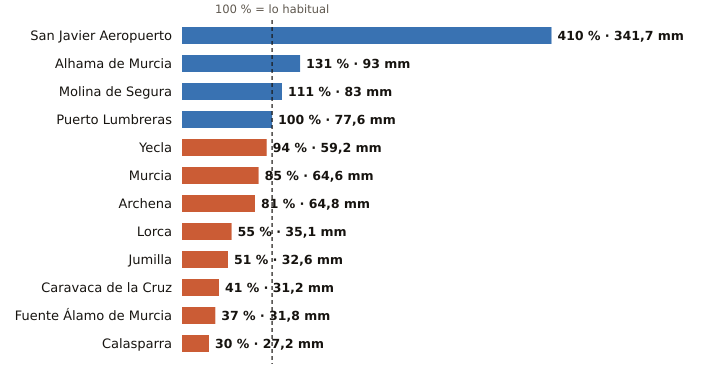

Values plotted in this chart, from the file beside it:
estacion, provincia, indicativo, mm_otono, referencia_mm, pct, periodo_referencia, hasta, hora
San Javier Aeropuerto, Murcia, 7031X, 341.7, 83.3, 410, 2011-2025, 2026-11-13, 2
Alhama de Murcia, Murcia, 7227X, 93.0, 71.2, 131, 2004-2025, 2026-11-12, 
Molina de Segura, Murcia, 7237E, 83.0, 74.9, 111, 2005-2025, 2026-11-13, 2
Puerto Lumbreras, Murcia, 7211B, 77.6, 77.7, 100, 1991-2020, 2026-11-13, 2
Yecla, Murcia, 7275C, 59.2, 63.3, 94, 2009-2025, 2026-11-13, 2
Murcia, Murcia, 7178I, 64.6, 75.7, 85, 1991-2020, 2026-11-13, 2
Archena, Murcia, 7158X, 64.8, 80.1, 81, 2008-2025, 2026-11-13, 1
Lorca, Murcia, 7209, 35.1, 64.3, 55, 1991-2020, 2026-11-13, 2
Jumilla, Murcia, 7138B, 32.6, 64.0, 51, 2009-2025, 2026-11-13, 1
Caravaca de la Cruz, Murcia, 7119B, 31.2, 75.9, 41, 2009-2025, 2026-11-13, 2
Fuente Álamo de Murcia, Murcia, 7023X, 31.8, 84.9, 37, 2008-2025, 2026-11-13, 1
Calasparra, Murcia, 7121A, 27.2, 91.7, 30, 2008-2025, 2026-11-13, 1
